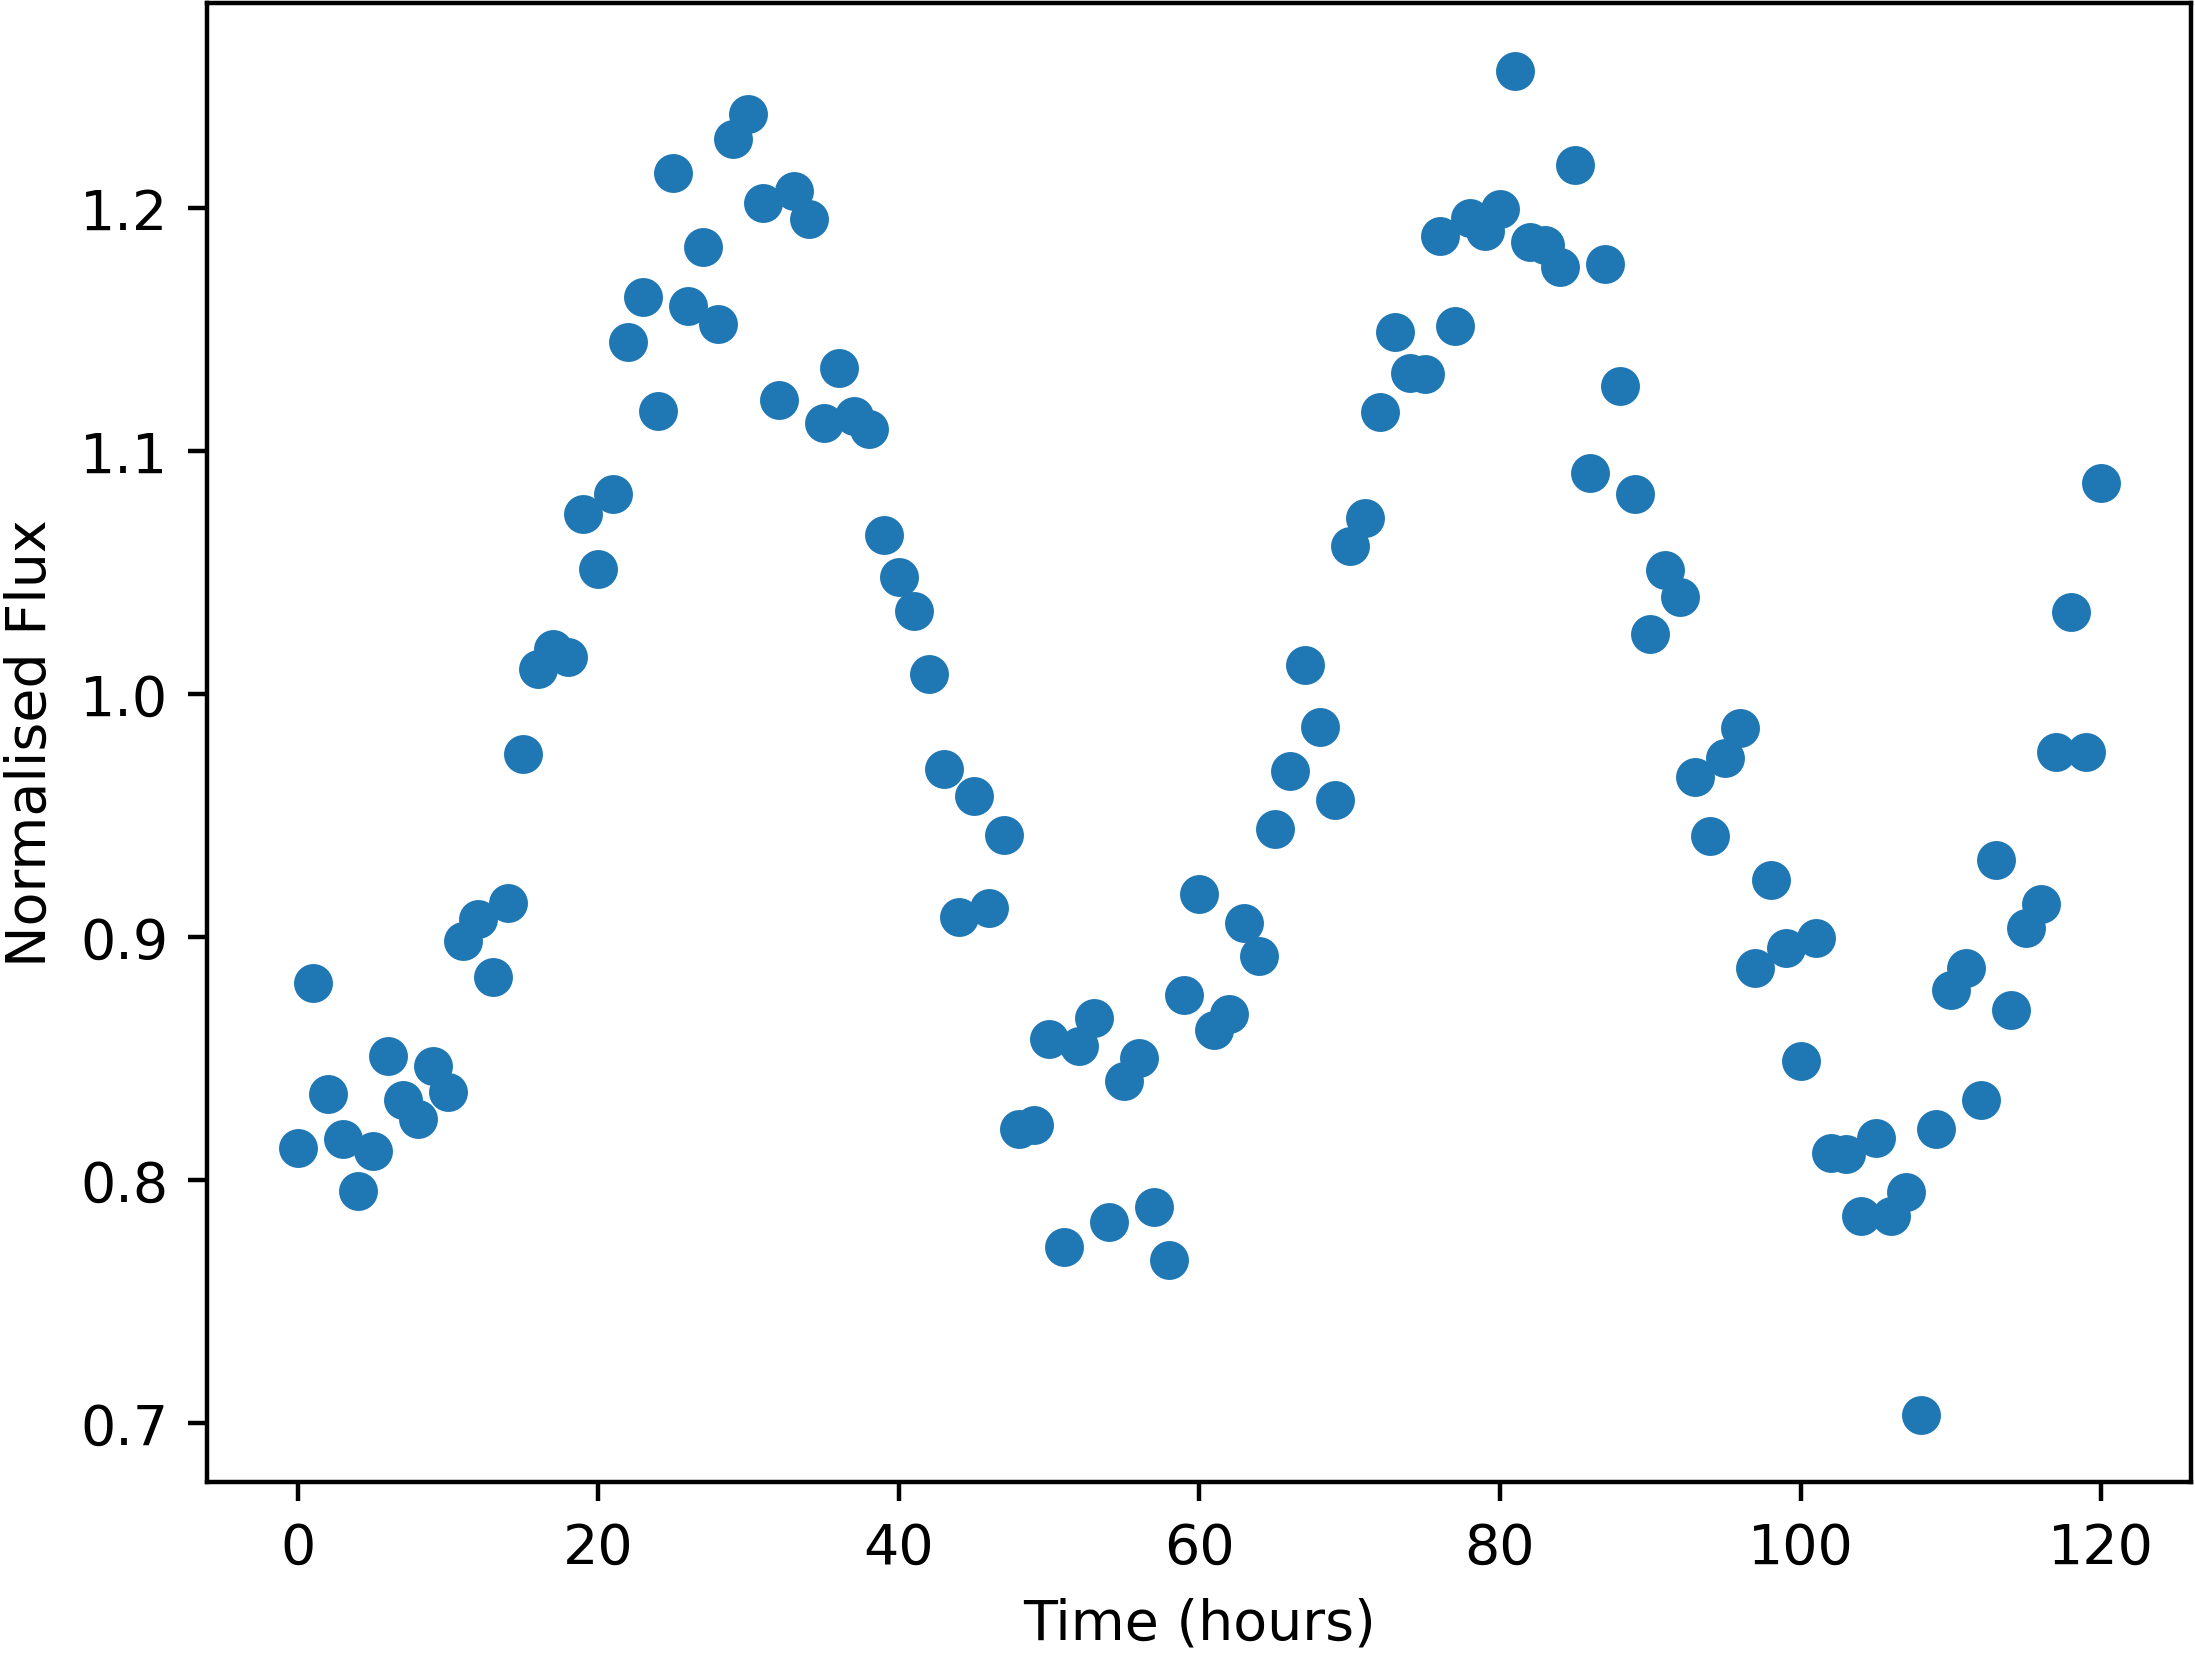

Data behind this chart, as committed beside it:
Time, NormalisedFlux
0.0, 0.8135
1.0, 0.8813
2.0, 0.8357
3.0, 0.8172
4.0, 0.7957
5.0, 0.812
6.0, 0.8511
7.0, 0.8331
8.0, 0.8252
9.0, 0.8471
10.0, 0.8364
11.0, 0.8984
12.0, 0.9074
13.0, 0.8836
14.0, 0.9142
15.0, 0.9756
16.0, 1.011
17.0, 1.019
18.0, 1.015
19.0, 1.074
20.0, 1.052
21.0, 1.083
22.0, 1.145
23.0, 1.164
24.0, 1.116
25.0, 1.215
26.0, 1.16
27.0, 1.184
28.0, 1.152
29.0, 1.228
30.0, 1.239
31.0, 1.202
32.0, 1.121
33.0, 1.207
34.0, 1.196
35.0, 1.111
36.0, 1.134
37.0, 1.115
38.0, 1.109
39.0, 1.066
40.0, 1.048
41.0, 1.034
42.0, 1.008
43.0, 0.9694
44.0, 0.9084
45.0, 0.9581
46.0, 0.9122
47.0, 0.9421
48.0, 0.821
49.0, 0.823
50.0, 0.858
51.0, 0.7725
52.0, 0.8554
53.0, 0.8669
54.0, 0.7827
55.0, 0.8409
56.0, 0.8502
57.0, 0.789
58.0, 0.7674
59.0, 0.8761
... 61 more rows
